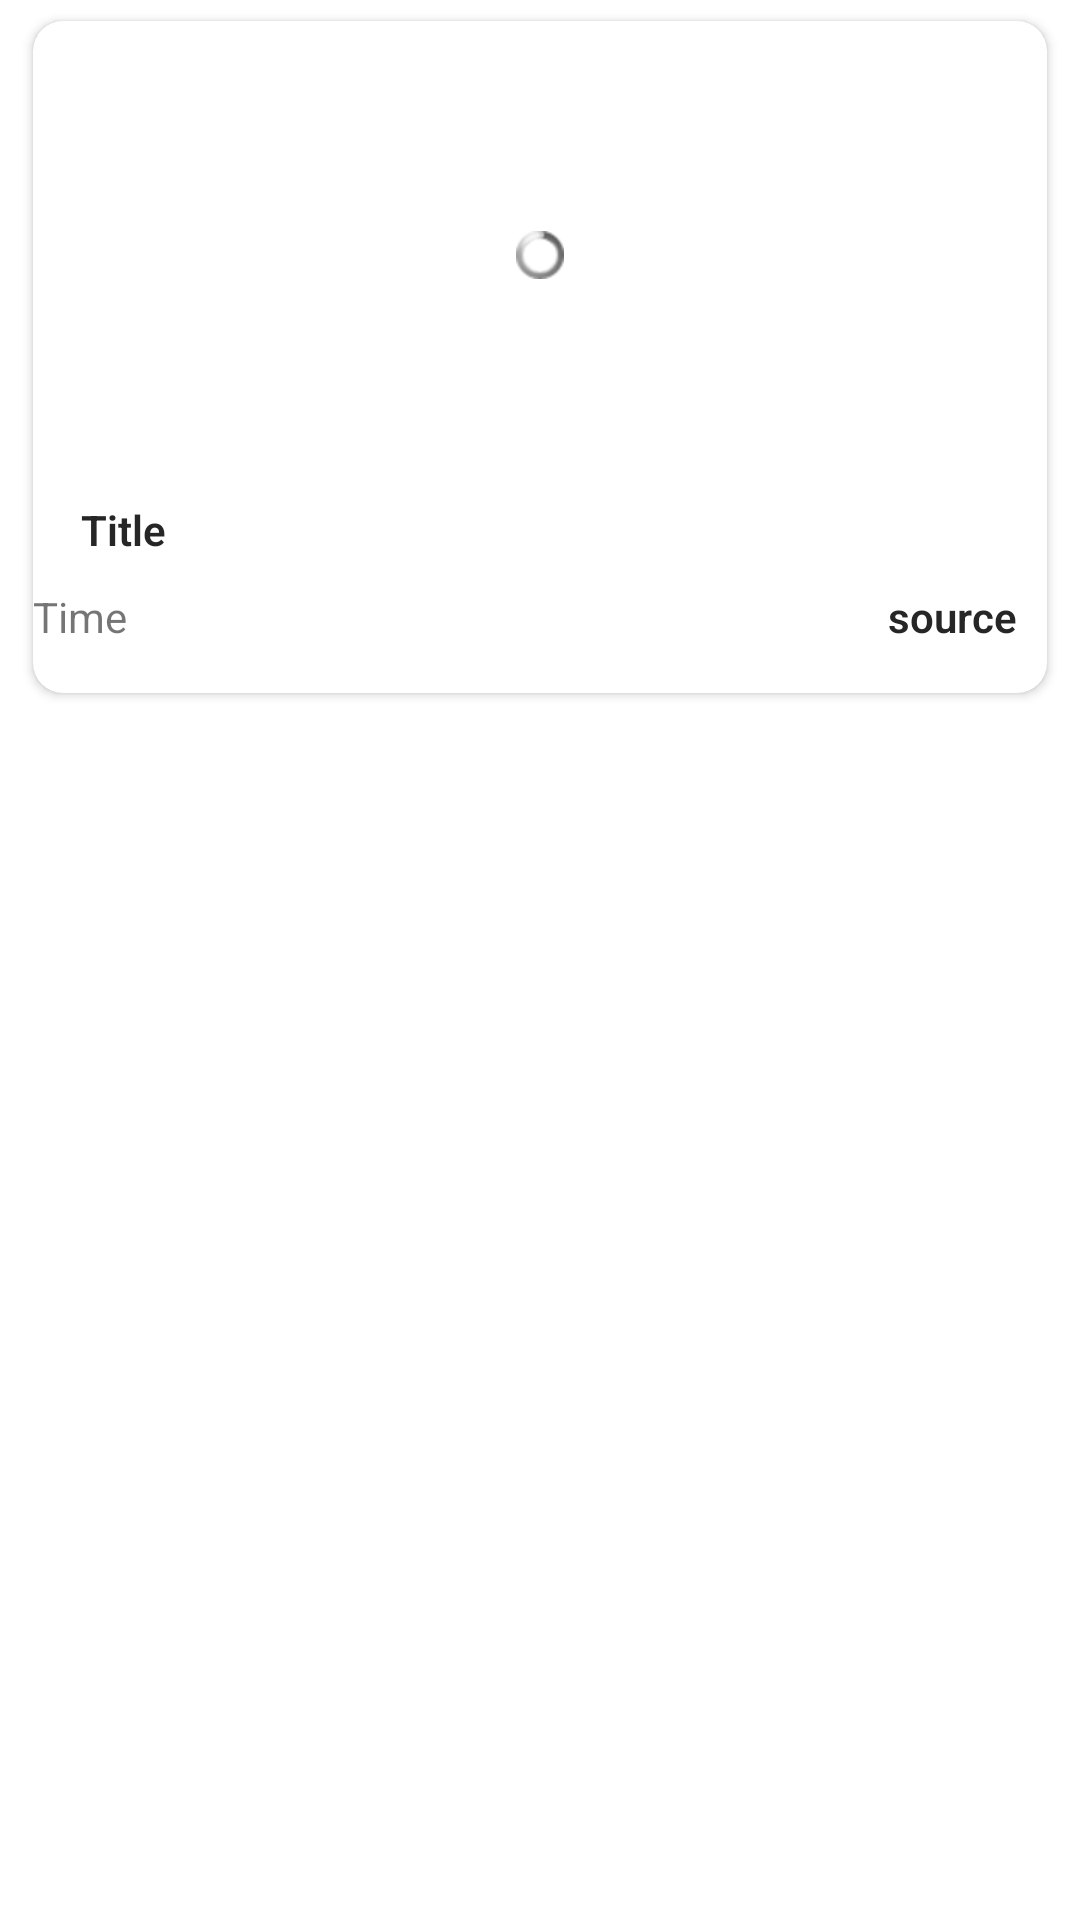

Produce the Android XML layout that renders to this screen, including the resource entries it uses.
<!-- AndroidManifest.xml: application theme Theme.Navigation.NoActionBar -->
<!-- res/layout/item.xml -->
<?xml version="1.0" encoding="utf-8"?>
<layout xmlns:android="http://schemas.android.com/apk/res/android"
    xmlns:app="http://schemas.android.com/apk/res-auto">

    <LinearLayout xmlns:tools="http://schemas.android.com/tools"
        android:layout_width="match_parent"
        android:layout_height="wrap_content"
        android:layout_marginBottom="20dp"
        android:orientation="vertical">

        <androidx.cardview.widget.CardView
            android:layout_width="wrap_content"
            android:layout_height="wrap_content"
            android:layout_marginLeft="11dp"
            android:layout_marginTop="7dp"
            android:layout_marginRight="11dp"
            android:layout_marginBottom="7dp"
            app:cardCornerRadius="10dp"
            app:cardElevation="@dimen/cardview_default_elevation">


            <RelativeLayout
                android:id="@+id/article"
                android:layout_width="match_parent"
                android:layout_height="wrap_content"
                android:background="?android:attr/selectableItemBackground">

                <ImageView
                    android:id="@+id/img"
                    android:layout_width="match_parent"
                    android:layout_height="150dp"
                    android:contentDescription="@null"
                    android:transitionName="img"
                    android:adjustViewBounds="true"
                    tools:src="@tools:sample/backgrounds/scenic"
                    tools:ignore="UnusedAttribute" />

                <ImageView
                    android:layout_width="match_parent"
                    android:layout_height="50dp"
                    android:layout_alignBottom="@id/img"
                    android:contentDescription="@null"
                    android:src="@drawable/bottom_shadow" />

                <ProgressBar
                    android:id="@+id/progress_load_photo"
                    style="@android:style/Widget.ProgressBar.Small"
                    android:layout_width="match_parent"
                    android:layout_height="wrap_content"
                    android:layout_marginTop="70dp" />


                <TextView
                    android:id="@+id/title"
                    android:layout_width="match_parent"
                    android:layout_height="wrap_content"
                    android:layout_below="@id/img"
                    android:layout_marginLeft="16dp"
                    android:layout_marginTop="10dp"
                    android:layout_marginRight="16dp"
                    android:fontFamily="sans-serif-light"
                    android:text="@string/title"
                    android:textColor="@color/colorTextTitle"
                    android:textStyle="bold" />


                <TextView
                    android:id="@+id/source"
                    android:layout_width="wrap_content"
                    android:layout_height="25dp"
                    android:layout_below="@id/title"
                    android:layout_alignParentEnd="true"
                    android:layout_marginTop="10dp"
                    android:layout_marginEnd="10dp"
                    android:layout_marginBottom="10dp"
                    android:drawablePadding="10dp"
                    android:ellipsize="end"
                    android:fontFamily="sans-serif-light"
                    android:maxLines="1"
                    android:singleLine="true"
                    android:text="@string/source"
                    android:textColor="@color/colorTextTitle"
                    android:textStyle="bold" />

                <TextView
                    android:id="@+id/time"
                    android:layout_width="wrap_content"
                    android:layout_height="25dp"
                    android:layout_below="@id/title"
                    android:layout_marginTop="10dp"
                    android:layout_marginBottom="10dp"
                    android:drawablePadding="10dp"
                    android:ellipsize="end"
                    android:maxLines="1"
                    android:singleLine="true"
                    android:text="@string/time" />
            </RelativeLayout>
        </androidx.cardview.widget.CardView>
    </LinearLayout>
</layout>
<!-- resources referenced by this layout -->
<resources>
  <color name="colorTextTitle">#262626</color>
  <string name="source">source</string>
  <string name="time">Time</string>
  <string name="title">Title</string>
  <style name="Theme.Navigation.NoActionBar">
          <item name="windowActionBar">false</item>
          <item name="windowNoTitle">true</item>
          <item name="android:windowIsTranslucent">true</item>
          <item name="android:windowBackground">@android:color/transparent</item>
         <item name="android:windowContentOverlay">@null</item>
          
      </style>
</resources>
